Image classification data set "Potato Leaf Disease" (rifqicharisma/Belajar_Ai on GitHub). Class labels (3): early blight, healthy, late blight.

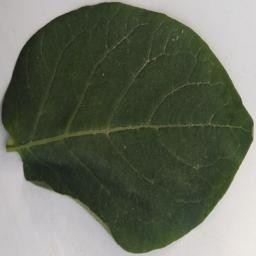
Label: healthy

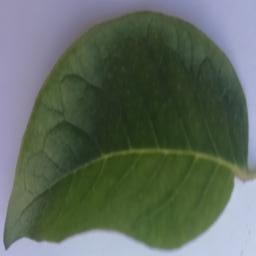
Label: healthy

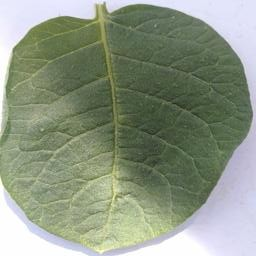
Label: healthy

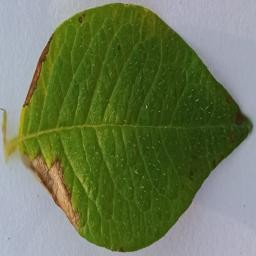
Label: late blight

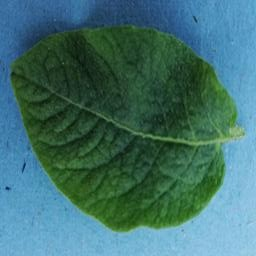
Label: healthy

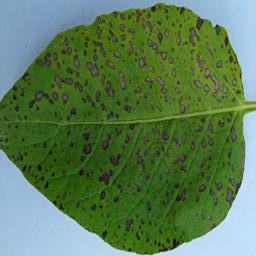
Label: early blight
